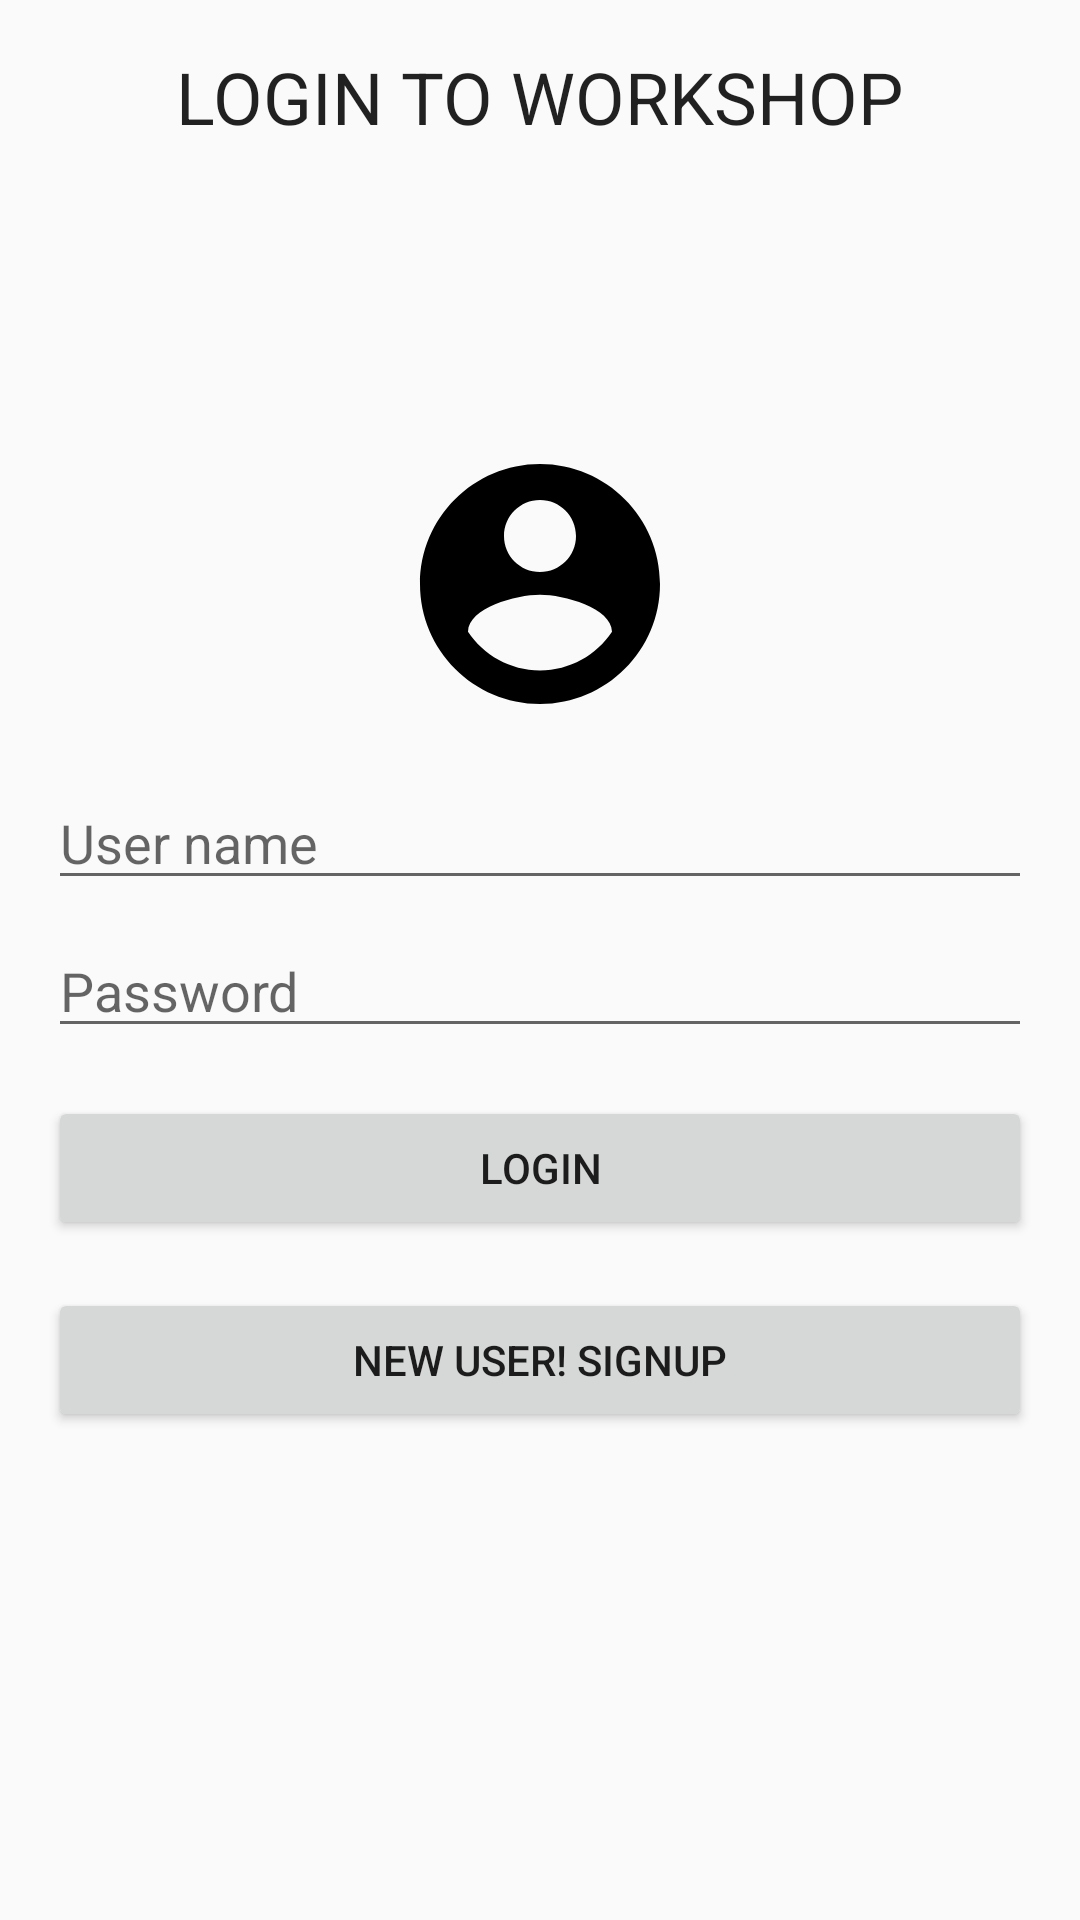

Layout XML and referenced resources for this Android screen:
<!-- AndroidManifest.xml: application theme AppTheme -->
<!-- res/layout/fragment_login_screen.xml -->
<?xml version="1.0" encoding="utf-8"?>
<RelativeLayout xmlns:android="http://schemas.android.com/apk/res/android"
    xmlns:tools="http://schemas.android.com/tools"
    android:layout_width="match_parent"
    android:layout_height="match_parent"
    xmlns:app="http://schemas.android.com/apk/res-auto"
    tools:context=".fragments.LoginScreenFragment">

    <TextView
        android:id="@+id/welcome_label"
        android:layout_width="wrap_content"
        android:layout_height="wrap_content"
        android:text="@string/login_screen_headline"
        android:layout_marginTop="16dp"
        android:textAlignment="center"
        android:layout_centerHorizontal="true"
        android:textAppearance="@style/TextAppearance.AppCompat.Headline"
        android:textAllCaps="true"
        />

    
    <LinearLayout
        android:id="@+id/login_form_container"
        android:layout_width="match_parent"
        android:layout_height="wrap_content"
        android:orientation="vertical"
        android:layout_centerInParent="true"
        >

        <ImageView
            android:id="@+id/dummy_user_imageView"
            android:layout_width="wrap_content"
            android:layout_height="wrap_content"
            app:srcCompat="@drawable/ic_login_icon_48dp"
            android:layout_gravity="center"
            />
        <EditText
            android:id="@+id/username_edit_text"
            android:layout_width="match_parent"
            android:layout_height="wrap_content"
            android:inputType="text"
            android:layout_marginTop="16dp"
            android:layout_marginBottom="8dp"
            android:layout_marginLeft="16dp"
            android:layout_marginRight="16dp"
            android:hint="@string/username_hint_edit_text"/>
        <EditText
            android:id="@+id/password_edit_text"
            android:layout_width="match_parent"
            android:layout_height="wrap_content"
            android:inputType="textPassword"
            android:layout_marginBottom="8dp"
            android:layout_marginLeft="16dp"
            android:layout_marginRight="16dp"
            android:hint="@string/password_hint_edit_text"/>
        <Button
            android:id="@+id/login_button"
            android:layout_width="match_parent"
            android:layout_height="wrap_content"
            android:layout_marginTop="8dp"
            android:layout_marginLeft="16dp"
            android:layout_marginRight="16dp"
            android:text="@string/login_label_button"
            />
        <Button
            android:id="@+id/signup_button"
            android:layout_width="match_parent"
            android:layout_height="wrap_content"
            android:layout_margin="16dp"
            android:text="@string/SignUp_label_button"
            />



    </LinearLayout>
</RelativeLayout>
<!-- resources referenced by this layout -->
<resources>
  <!-- drawable ic_login_icon_48dp (drawable) -->
  <vector android:autoMirrored="true" android:height="96dp"
      android:viewportHeight="24.0" android:viewportWidth="24.0"
      android:width="96dp" xmlns:android="http://schemas.android.com/apk/res/android">
      <path android:fillColor="#FF000000" android:pathData="M12,2C6.48,2 2,6.48 2,12s4.48,10 10,10 10,-4.48 10,-10S17.52,2 12,2zM12,5c1.66,0 3,1.34 3,3s-1.34,3 -3,3 -3,-1.34 -3,-3 1.34,-3 3,-3zM12,19.2c-2.5,0 -4.71,-1.28 -6,-3.22 0.03,-1.99 4,-3.08 6,-3.08 1.99,0 5.97,1.09 6,3.08 -1.29,1.94 -3.5,3.22 -6,3.22z"/>
  </vector>
  <string name="SignUp_label_button">New user! SignUp</string>
  <string name="login_label_button">Login</string>
  <string name="login_screen_headline">Login to Workshop</string>
  <string name="password_hint_edit_text">Password</string>
  <string name="username_hint_edit_text">User name</string>
  <style name="AppTheme" parent="Theme.AppCompat.Light.DarkActionBar">
          
          <item name="colorPrimary">@color/colorPrimary</item>
          <item name="colorPrimaryDark">@color/colorPrimaryDark</item>
          <item name="colorAccent">@color/colorAccent</item>
      </style>
  <!-- not gathered from this repository: default colours our renderer supplied (Android Studio template values) -->
  <color name="colorPrimary">#FF6200EE</color>
  <color name="colorPrimaryDark">#FF3700B3</color>
  <color name="colorAccent">#FF03DAC5</color>
</resources>
